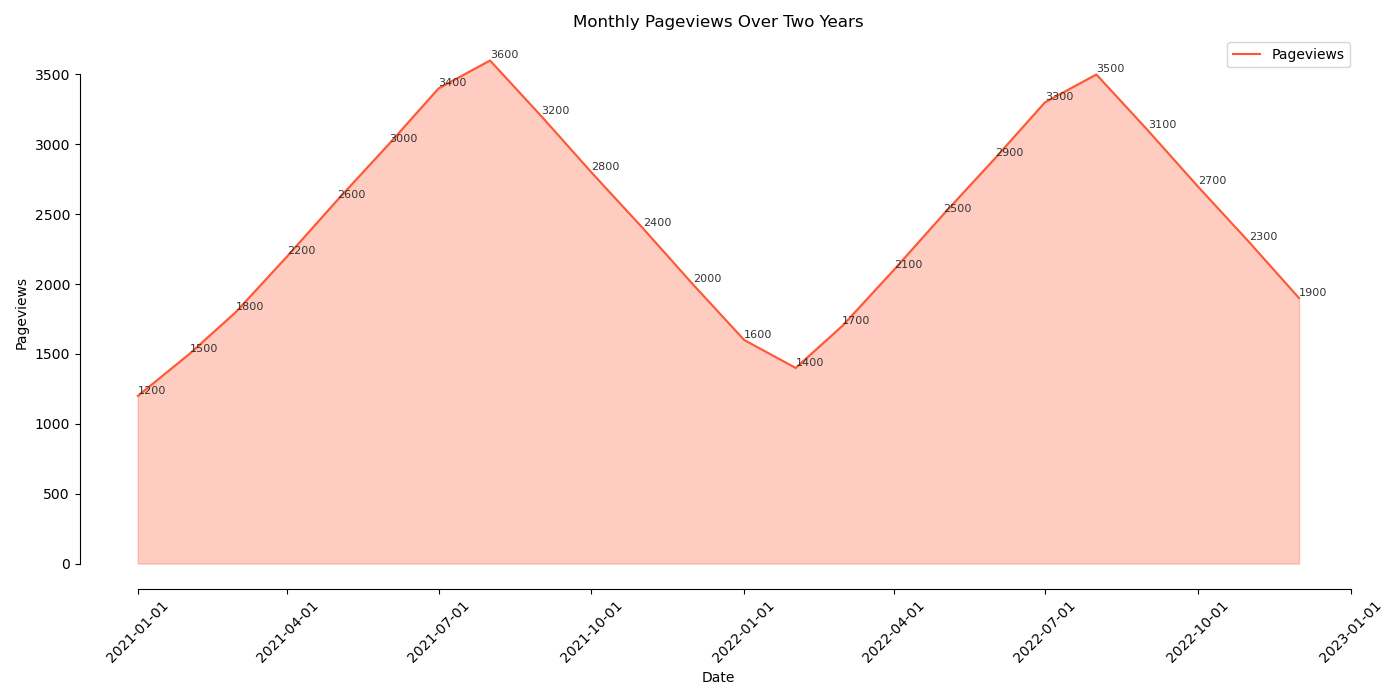

The file beside this chart, header and first rows:
Date, Pageviews
2021-01-01, 1200
2021-02-01, 1500
2021-03-01, 1800
2021-04-01, 2200
2021-05-01, 2600
2021-06-01, 3000
2021-07-01, 3400
2021-08-01, 3600
2021-09-01, 3200
2021-10-01, 2800
2021-11-01, 2400
2021-12-01, 2000
2022-01-01, 1600
2022-02-01, 1400
2022-03-01, 1700
2022-04-01, 2100
2022-05-01, 2500
2022-06-01, 2900
2022-07-01, 3300
2022-08-01, 3500
2022-09-01, 3100
2022-10-01, 2700
2022-11-01, 2300
2022-12-01, 1900
